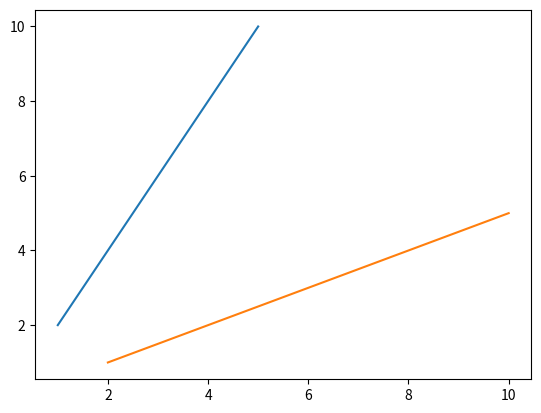

This figure's Python source:
import matplotlib.pyplot as plt
import numpy

fig = plt.figure()
x = [1, 2, 3, 4, 5]
y = [2, 4, 6, 8, 10]
plt.plot(x, y)
plt.plot(y, x)
plt.show()